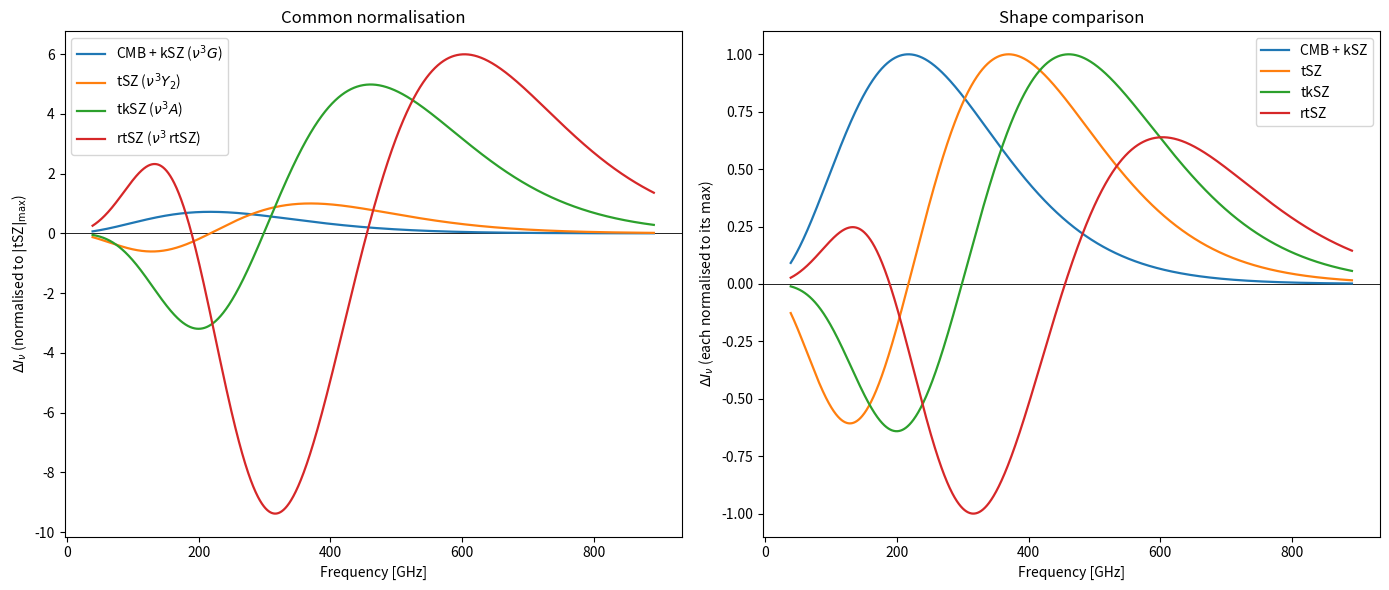
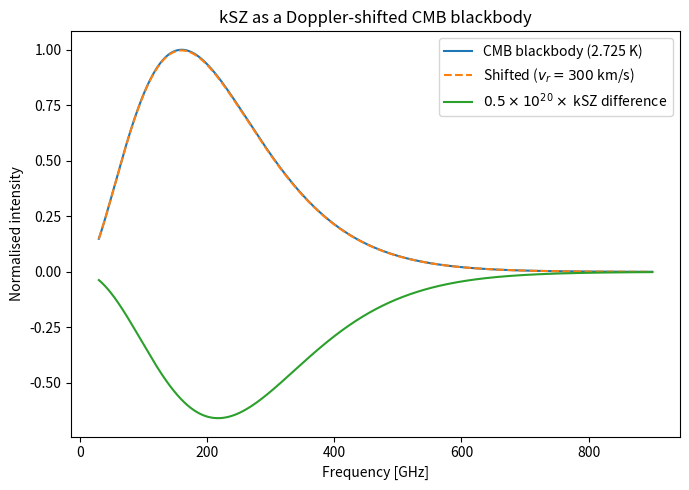
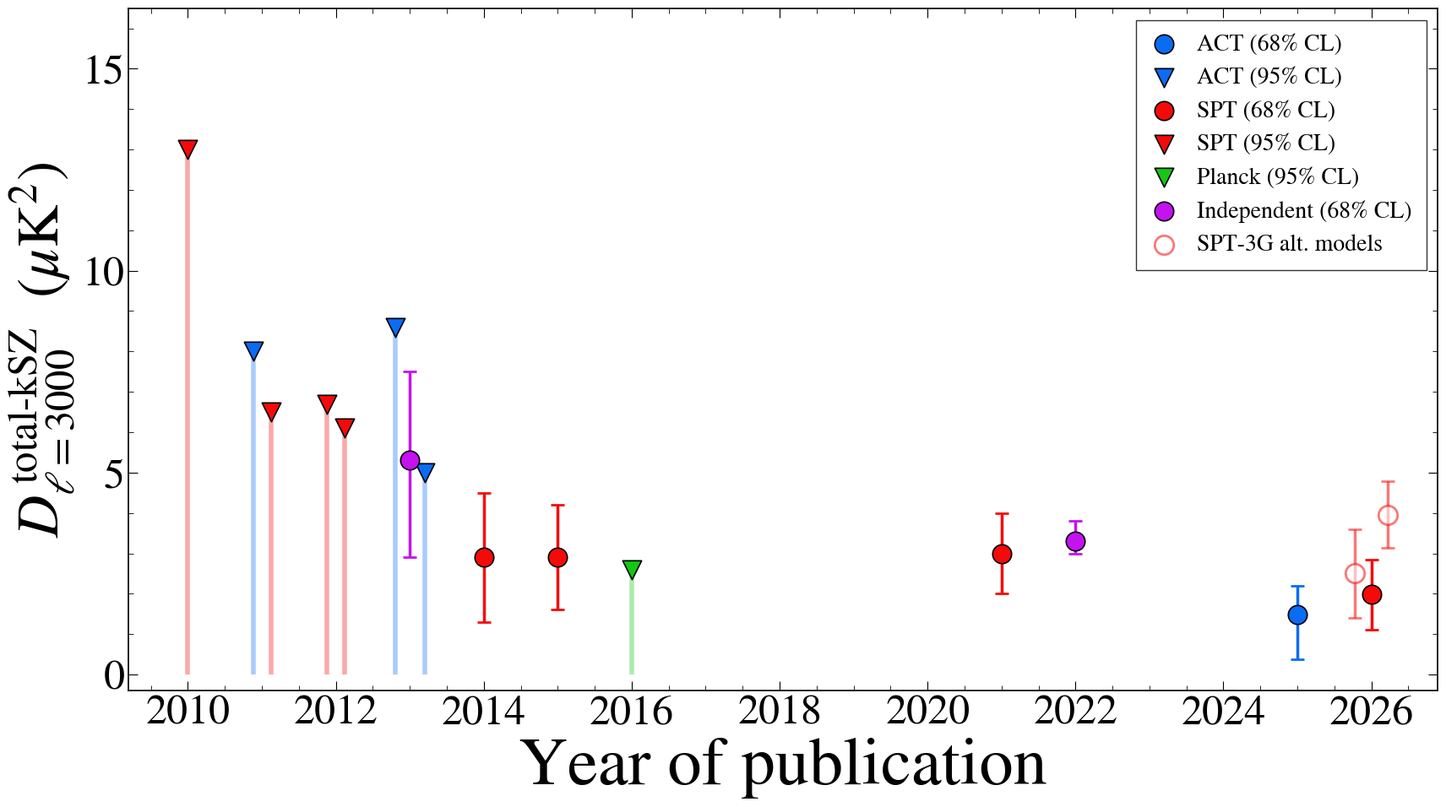
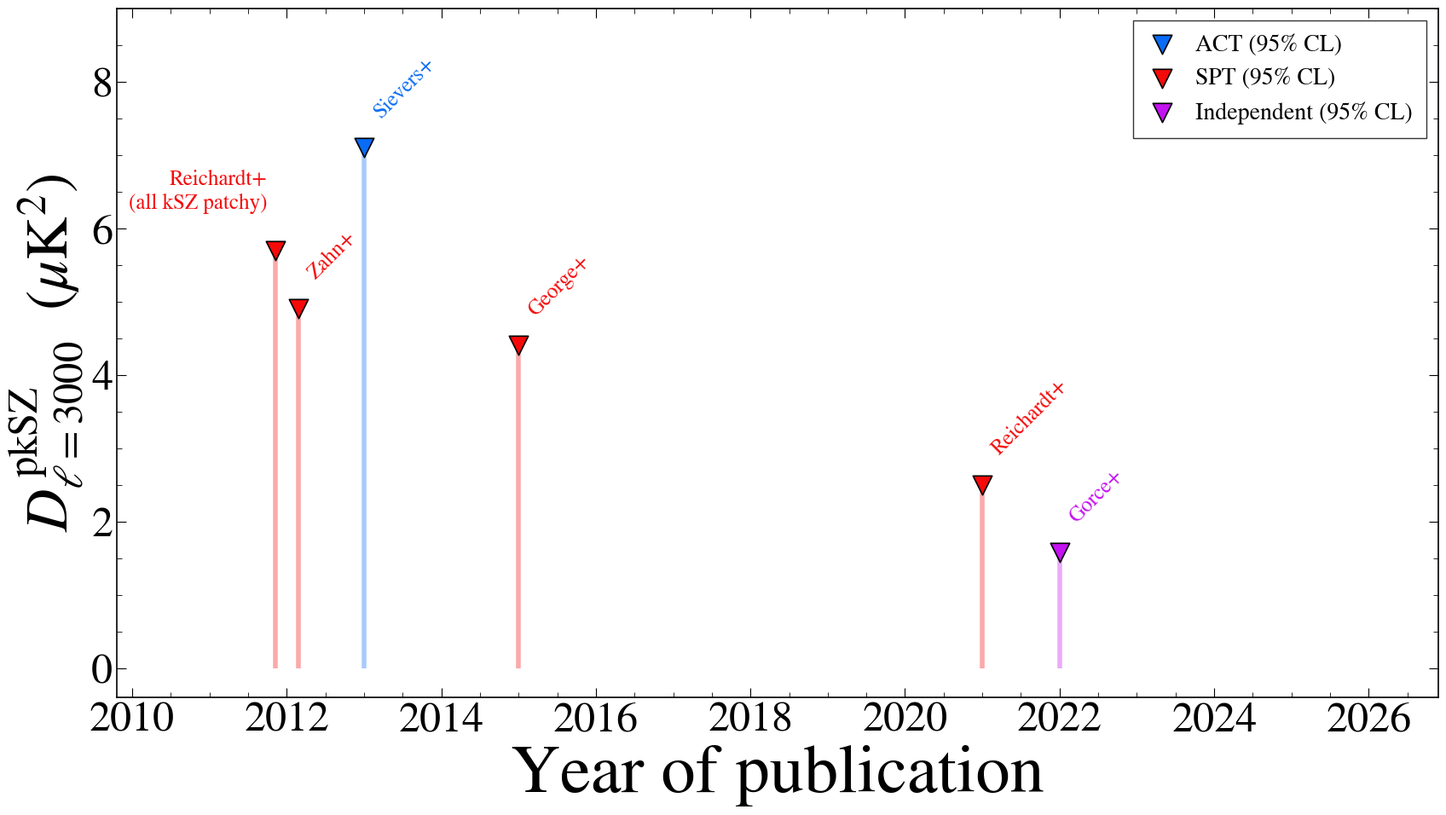
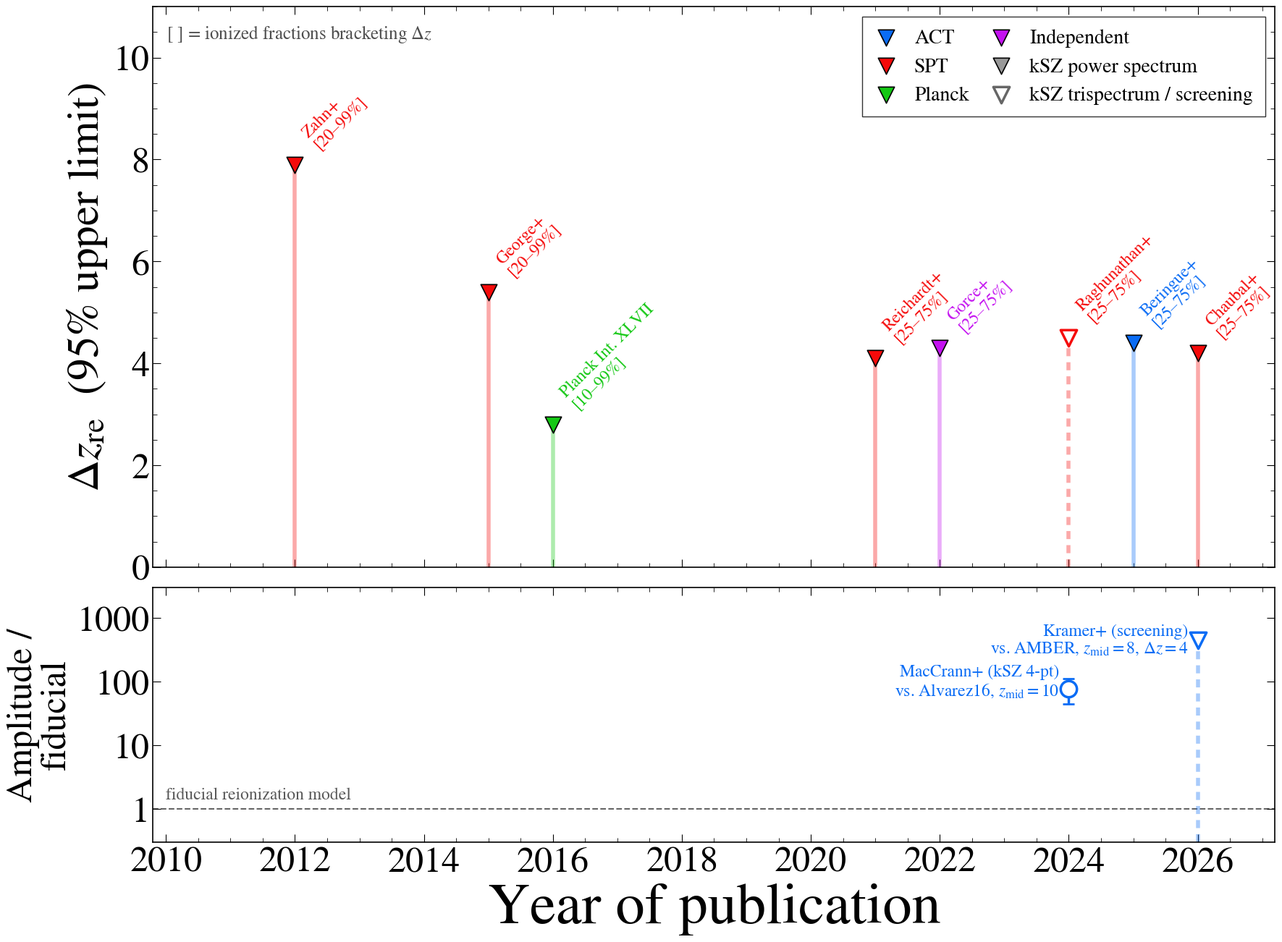
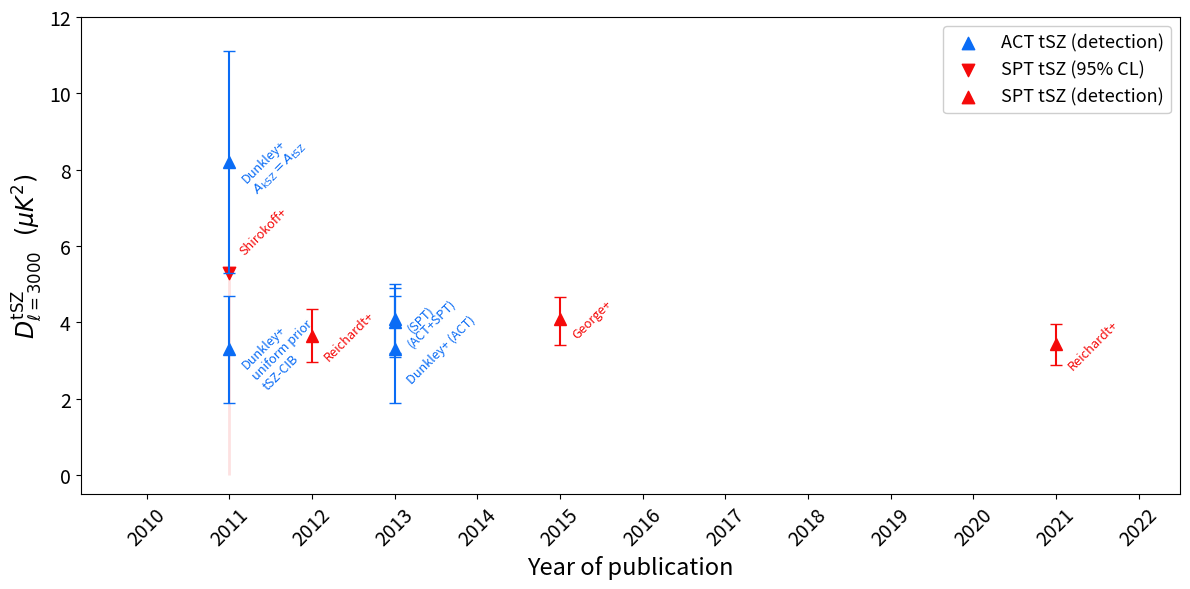

Write the Python code that produced these figures, in order.
#!/usr/bin/env python3
"""
Measurements_and_Spectra_kSZ.py
================================

Script version of ``Measurements_and_Spectra_kSZ.ipynb``.

Figures produced (all written to ``--outdir``, default ``./figures``):

  sed        spectral_responses_sz.pdf   SZ spectral responses (kSZ, tSZ, tkSZ, rtSZ)
             kSZ_SED.pdf                 kSZ as a Doppler-shifted blackbody
  total      total_kSZ_history.pdf       total kSZ power at l=3000 vs. publication year
  patchy     patchy_kSZ_history.pdf      patchy (reionization) kSZ at l=3000 vs. year
  duration   reionization_duration_history.pdf
                                         Delta z limits (kSZ power, kSZ trispectrum)
                                         + higher-order amplitudes vs. fiducial
  tsz        tSZ_measurements.pdf        tSZ power at l=3000 vs. year (ported unchanged)

Usage
-----
    python measurements_and_spectra_ksz.py                 # all figures
    python measurements_and_spectra_ksz.py total patchy    # only these
    python measurements_and_spectra_ksz.py total --labels  # annotate every point
    python measurements_and_spectra_ksz.py --list          # print the data tables

Every kSZ data point below carries its reference and arXiv ID. Values were
checked against the papers in October 2026; see the ``note`` field for the
exact model case quoted when a paper gives several numbers.
"""

from __future__ import annotations

import argparse
from dataclasses import dataclass
from pathlib import Path

import matplotlib as mpl
import matplotlib.pyplot as plt
import numpy as np

# ---------------------------------------------------------------------------
# Plot style (matches the Times-like, inward-tick style of the group figures)
# ---------------------------------------------------------------------------
STYLE = {
    "font.family": "serif",
    "font.serif": ["Times New Roman", "Times", "STIXGeneral", "DejaVu Serif"],
    "mathtext.fontset": "stix",
    "font.size": 20,
    "axes.linewidth": 1.2,
    "axes.labelsize": 30,
    "xtick.labelsize": 24,
    "ytick.labelsize": 24,
    "xtick.direction": "in",
    "ytick.direction": "in",
    "xtick.top": True,
    "ytick.right": True,
    "xtick.minor.visible": True,
    "ytick.minor.visible": True,
    "xtick.major.size": 8,
    "ytick.major.size": 8,
    "xtick.minor.size": 4,
    "ytick.minor.size": 4,
    "legend.fontsize": 20,
    "legend.frameon": True,
    "legend.fancybox": False,
    "legend.edgecolor": "black",
    "savefig.bbox": "tight",
}

COLORS = {
    "ACT": "#0a6cf5",
    "SPT": "#f50a0a",
    "Planck": "#14c814",
    "Independent": "#c412f0",
}


# ---------------------------------------------------------------------------
# Data
# ---------------------------------------------------------------------------
@dataclass
class Point:
    year: float
    exp: str             # key into COLORS
    value: float         # muK^2 at l = 3000
    lo: float | None = None   # 68% lower error (None for an upper limit)
    hi: float | None = None   # 68% upper error
    upper: bool = False       # True -> 95% CL upper limit
    label: str = ""           # short author label for annotations
    ref: str = ""             # arXiv ID / journal
    note: str = ""            # which model case is quoted
    variant: bool = False     # alternative model choice of the same analysis
    verified: bool = True     # value confirmed against the paper
    dx: float = 0.0           # horizontal offset for same-year points
    label_pos: tuple | None = None  # (dx, dy, rotation, ha) override for the annotation
    method: str = "power"     # "power" (kSZ 2-pt), "trispectrum" (kSZ 4-pt), "screening"
    defn: str = ""            # duration definition, e.g. "25-75%" (duration plot only)


# Total kSZ power D_3000^kSZ (homogeneous + patchy)
TOTAL_KSZ: list[Point] = [
    Point(2010, "SPT", 13.0, upper=True, label="Hall+", ref="arXiv:0912.4315",
          note="SPT 2008 data, 95% CL"),
    Point(2011, "ACT", 8.0, upper=True, label="Dunkley+", ref="arXiv:1009.0866",
          note="kSZ amplitude free, independent of tSZ, 95% CL", dx=-0.12),
    Point(2011, "SPT", 6.5, upper=True, label="Shirokoff+", ref="arXiv:1012.4788",
          note="95% CL", dx=0.12),
    Point(2012, "SPT", 6.7, upper=True, label="Reichardt+", ref="arXiv:1111.0932",
          note="with free tSZ-CIB correlation; < 2.8 if correlation set to zero",
          dx=-0.12),
    Point(2012, "SPT", 6.1, upper=True, label="Zahn+", ref="arXiv:1111.6386",
          note="CSF+patchy template, free l-independent tSZ-CIB correlation "
               "(< 2.7 with xi=0, < 4.1 with rising xi_l)", dx=0.12),
    Point(2013, "ACT", 8.6, upper=True, label="Sievers+", ref="arXiv:1301.0824",
          note="ACT+WMAP7, LCDM, 95% CL", dx=-0.2),
    Point(2013, "ACT", 5.0, upper=True, label="Dunkley+ (ACT+SPT)",
          ref="arXiv:1301.0776",
          note="ACT+SPT, 0 < xi < 0.2; ACT alone < 8.6, broader 0 < xi < 0.5 gives < 6.9",
          dx=0.2),
    Point(2013, "Independent", 5.3, lo=2.4, hi=2.2, label="Addison+",
          ref="arXiv:1210.6697 (MNRAS 436, 1896)",
          note="SPT+ACT+Herschel-SPIRE+Planck; value as quoted by Crawford+14 Sec. 6.3.4",
          dx=0.0),
    Point(2014, "SPT", 2.9, lo=1.6, hi=1.6, label="Crawford+",
          ref="arXiv:1303.3535 (ApJ 784, 143)",
          note="R12 spectra + tSZ-bispectrum prior, free tSZ-CIB corr., A_kSZ>0 prior; "
               "< 5.6 (95%); 2.6 +/- 1.8 without the positivity prior"),
    # Could not confirm the number in the Planck 2013 papers (table not
    # retrievable). Off by default; enable with --include-unverified.
    Point(2014, "Planck", 5.3, lo=1.9, hi=2.8, label="Planck 2013",
          ref="arXiv:1303.5076 (?)",
          note="UNVERIFIED; not in Planck Int. XXIV (only 2D contours). Possibly a "
               "mix-up with Addison+13 (also 5.3)",
          verified=False),
    Point(2015, "SPT", 2.9, lo=1.3, hi=1.3, label="George+", ref="arXiv:1408.3161",
          note="with tSZ-bispectrum prior; spectra-only 95% limit < 5.4"),
    Point(2016, "Planck", 2.6, upper=True, label="Planck Int. XLVII",
          ref="arXiv:1605.03507",
          note="CSF & patchy template, lollipop+PlanckTT+VHL (ACT/SPT), 95% CL"),
    Point(2021, "SPT", 3.0, lo=1.0, hi=1.0, label="Reichardt+", ref="arXiv:2002.06197",
          note="SPT-SZ + SPTpol"),
    Point(2022, "Independent", 3.3, lo=0.3, hi=0.5, label="Gorce+",
          ref="arXiv:2202.08698 (A&A 662, A122)",
          note="re-analysis of SPT (R21) bandpowers with Planck priors, free cosmology"),
    Point(2025, "ACT", 1.48, lo=1.10, hi=0.71, label="Beringue+", ref="arXiv:2506.06274",
          note="ACT DR6 only (Louis+25 quote < 4 at 95% CL; P-ACT 2.0 +/- 0.9)"),
    Point(2026, "SPT", 1.98, lo=0.87, hi=0.87, label="Chaubal+",
          ref="arXiv:2601.20551",
          note="fiducial: free CIB + l^alpha G15 SZ"),
    Point(2026, "SPT", 3.96, lo=0.82, hi=0.82, label="Agora templates",
          ref="arXiv:2601.20551", note="Agora SZ + tSZ-CIB templates",
          variant=True, dx=0.22),
    Point(2026, "SPT", 2.5, lo=1.1, hi=1.1, label="free CIB+SZ",
          ref="arXiv:2601.20551", note="spline kSZ/tSZ/CIB/tSZ-CIB",
          variant=True, dx=-0.22),
]

# Patchy (reionization) kSZ power D_3000^pkSZ
PATCHY_KSZ: list[Point] = [
    Point(2012, "SPT", 4.9, upper=True, label="Zahn+", ref="arXiv:1111.6386",
          note="free tSZ-CIB correlation; < 2.1 with xi = 0", dx=0.15),
    Point(2012, "SPT", 5.7, upper=True, label="Reichardt+\n(all kSZ patchy)",
          ref="arXiv:1111.0932",
          note="Table 3: Z11 patchy-only template, free tSZ-CIB correlation; "
               "all kSZ assumed patchy, no homogeneous part subtracted", dx=-0.15,
          label_pos=(-0.1, 0.15, 0, "right")),
    Point(2013, "ACT", 7.1, upper=True, label="Sievers+", ref="arXiv:1301.0824",
          note="total < 8.6 minus assumed homogeneous 1.5 (Shaw+12 scaling), "
               "homogeneous uncertainty not propagated"),
    Point(2015, "SPT", 4.4, upper=True, label="George+", ref="arXiv:1408.3161",
          note="spectra only, after subtracting homogeneous kSZ"),
    Point(2021, "SPT", 2.5, upper=True, label="Reichardt+", ref="arXiv:2002.06197",
          note="with tSZ-bispectrum prior, best-estimate homogeneous kSZ; "
               "68%: 1.1 +1.0 -0.7"),
    Point(2022, "Independent", 1.58, upper=True, label="Gorce+",
          ref="arXiv:2202.08698", note="free cosmology"),
]


# Duration of reionization, Delta z (95% CL upper limits).
# Papers define Delta z between different ionized fractions; ``defn`` records it:
#   20-99%  Zahn+12 simulations        25-75%  Battaglia+13 / AMBER Delta z_50
#   10-99%  Planck tanh-like model
DURATION: list[Point] = [
    Point(2012, "SPT", 7.9, upper=True, label="Zahn+", ref="arXiv:1111.6386",
          defn="20-99%",
          note="free l-independent tSZ-CIB correlation (matches patchy < 4.9); "
               "< 4.4 with xi = 0, < 6.2 with rising xi_l"),
    # Sievers+13 (arXiv:1301.0824) derive z-bar / Delta z from a_kSZ,patchy < 7.1
    # via Battaglia+12 -- value still to be copied from the paper.
    Point(2015, "SPT", 5.4, upper=True, label="George+", ref="arXiv:1408.3161",
          defn="20-99%", note="homogeneous kSZ accounted for; Zahn+12 simulations"),
    Point(2016, "Planck", 2.8, upper=True, label="Planck Int. XLVII",
          ref="arXiv:1605.03507", defn="10-99%",
          note="redshift-symmetric model, lollipop+PlanckTT+VHL kSZ, z_end > 6 prior "
               "(< 4.8 with uniform prior; < 4.6 CMB-only)"),
    Point(2021, "SPT", 4.1, upper=True, label="Reichardt+", ref="arXiv:2002.06197",
          defn="25-75%",
          note="tSZ-bispectrum prior, best-estimate homogeneous kSZ; 68%: 1.1 +1.6 -0.7; "
               "no prior < 5.4 (6.9 / 4.3 low / high homogeneous)"),
    Point(2022, "Independent", 4.3, upper=True, label="Gorce+", ref="arXiv:2202.08698",
          defn="25-75%", note="SPT kSZ + Planck; < 4.8 at 99% CL"),
    Point(2024, "SPT", 4.5, upper=True, label="Raghunathan+", ref="arXiv:2403.02337",
          defn="25-75%", method="trispectrum",
          note="SPTpol+SPT-3G+Herschel-SPIRE kSZ 4-pt, Gunn-Peterson prior "
               "(< 5 if reionization may end at z < 5)"),
    Point(2025, "ACT", 4.4, upper=True, label="Beringue+", ref="arXiv:2506.06274",
          defn="25-75%",
          note="ACT DR6, B13 relation, z_mid = 8, no low-z kSZ (conservative); "
               "< 2.5 / < 0.7 with BAHAMAS 8.0 / 7.6 low-z kSZ; AMBER Delta z_90 < 7.7"),
    Point(2026, "SPT", 4.2, upper=True, label="Chaubal+", ref="arXiv:2601.20551",
          defn="25-75%",
          note="SPT-3G D1 fiducial (free CIB + l^alpha G15 SZ), h-kSZ 1.76 subtracted; "
               "median 0.8 +1.5 -0.6; AMBER Delta z_90 < 7.0"),
]

# Higher-order statistics with no Delta z quoted: amplitude relative to the
# paper's own fiducial reionization model (=1 means that model).
AMPLITUDE: list[Point] = [
    Point(2024, "ACT", 77, lo=33, hi=33, label="MacCrann+ (kSZ 4-pt)\nvs. Alvarez16, $z_{\\rm mid}=10$",
          ref="arXiv:2405.01188 (MNRAS 532, 4247)", method="trispectrum",
          note="lensing-hardened A_A16 relative to Alvarez (2016), z_mid = 10; "
               "foreground-dominated, interpreted as an upper limit"),
    Point(2026, "ACT", 450, upper=True, label="Kramer+ (screening)\nvs. AMBER, $z_{\\rm mid}=8$, $\\Delta z=4$",
          ref="arXiv:2608.27458", method="screening",
          note="A_tau = 180 +/- 157, < 450 (95%) relative to AMBER z_mid = 8, Delta z = 4; "
               "< 370 for l_max = 2000"),
]


# ---------------------------------------------------------------------------
# kSZ history plots
# ---------------------------------------------------------------------------
def _draw_point(ax, p: Point, annotate: bool) -> None:
    color = COLORS[p.exp]
    x = p.year + p.dx
    if p.upper:
        ax.vlines(x, 0, p.value, color=color, alpha=0.35, lw=4, zorder=2)
        ax.scatter(x, p.value, marker="v", s=260, color=color,
                   edgecolor="black", lw=1.2, zorder=5)
    else:
        face = "white" if p.variant else color
        alpha = 0.55 if p.variant else 1.0
        ax.errorbar(x, p.value, yerr=[[p.lo], [p.hi]], fmt="none",
                    ecolor=color, elinewidth=2.5, capsize=6, capthick=2,
                    alpha=alpha, zorder=4)
        ax.scatter(x, p.value, marker="o", s=260, facecolor=face,
                   edgecolor=color if p.variant else "black",
                   lw=2.0 if p.variant else 1.2, alpha=alpha, zorder=6)
    if annotate and p.label and not p.variant:
        y = p.value + (0.35 if p.upper else (p.hi or 0) + 0.25)
        ldx, ldy, rot, ha = p.label_pos or (0.08, 0.0, 45, "left")
        ax.annotate(p.label, xy=(x + ldx, y + ldy), rotation=rot, ha=ha,
                    va="bottom", fontsize=18, color=color)


def _legend(ax, points: list[Point], loc="upper right") -> None:
    handles, seen = [], set()
    order = ["ACT", "SPT", "Planck", "Independent"]
    for exp in order:
        for upper in (False, True):
            if not any(p.exp == exp and p.upper == upper and not p.variant for p in points):
                continue
            key = (exp, upper)
            if key in seen:
                continue
            seen.add(key)
            marker = "v" if upper else "o"
            cl = "95% CL" if upper else "68% CL"
            handles.append(ax.scatter([], [], marker=marker, s=260,
                                      color=COLORS[exp], edgecolor="black",
                                      lw=1.2, label=f"{exp} ({cl})"))
    if any(p.variant for p in points):
        handles.append(ax.scatter([], [], marker="o", s=260, facecolor="white",
                                  edgecolor=COLORS["SPT"], lw=2.0, alpha=0.55,
                                  label="SPT-3G alt. models"))
    ax.legend(handles=handles, loc=loc, handlelength=1.2, borderpad=0.6)


def plot_history(points, ylabel, outfile, ylim, xlim, annotate,
                 ystep=5, variant_labels=False) -> None:
    with mpl.rc_context(STYLE):
        fig, ax = plt.subplots(figsize=(20, 10.5))
        for p in points:
            _draw_point(ax, p, annotate)
        if variant_labels:
            for p in points:
                if p.variant:
                    ax.annotate(p.label, xy=(p.year + p.dx, p.value - (p.lo or 0) - 0.15),
                                ha="center", va="top", fontsize=14,
                                color=COLORS[p.exp], alpha=0.8)
        ax.set_xlabel("Year of publication", fontsize=58)
        ax.set_ylabel(ylabel, fontsize=50)
        ax.set_xlim(*xlim)
        ax.set_ylim(*ylim)
        ax.set_xticks(np.arange(int(np.ceil(xlim[0])), int(xlim[1]) + 1, 2))
        ax.set_yticks(np.arange(0, ylim[1], ystep))
        ax.tick_params(labelsize=36)
        _legend(ax, points)
        fig.savefig(outfile, dpi=200)
        fig.savefig(Path(outfile).with_suffix(".png"), dpi=200)
        plt.close(fig)
        print(f"Saved: {outfile}")


def make_total(outdir: Path, annotate: bool, include_unverified: bool) -> None:
    pts = [p for p in TOTAL_KSZ if p.verified or include_unverified]
    plot_history(
        pts,
        ylabel=r"$D^{\,\mathrm{total\text{-}kSZ}}_{\ell=3000}\ \ (\mu\mathrm{K}^2)$",
        outfile=outdir / "total_kSZ_history.pdf",
        ylim=(-0.4, 16.5), xlim=(2009.2, 2026.9), annotate=annotate,
    )


def make_patchy(outdir: Path) -> None:
    plot_history(
        PATCHY_KSZ,
        ylabel=r"$D^{\,\mathrm{pkSZ}}_{\ell=3000}\ \ (\mu\mathrm{K}^2)$",
        outfile=outdir / "patchy_kSZ_history.pdf",
        ylim=(-0.4, 9.0), xlim=(2009.8, 2026.9), annotate=True, ystep=2,
    )


DEFN_LABEL = {"20-99%": "20\u201399%", "10-99%": "10\u201399%", "25-75%": "25\u201375%"}


def _duration_marker(ax, x, y, color, method, s=260, zorder=5):
    if method == "power":
        ax.scatter(x, y, marker="v", s=s, color=color, edgecolor="black", lw=1.2,
                   zorder=zorder)
    else:  # trispectrum / screening: open symbol
        ax.scatter(x, y, marker="v", s=s, facecolor="white", edgecolor=color, lw=2.5,
                   zorder=zorder)


def make_duration(outdir: Path) -> None:
    with mpl.rc_context(STYLE):
        fig, (ax, bx) = plt.subplots(
            2, 1, figsize=(20, 15), sharex=True,
            gridspec_kw={"height_ratios": [2.2, 1], "hspace": 0.05})

        # --- top: Delta z upper limits
        for p in DURATION:
            c = COLORS[p.exp]
            x = p.year + p.dx
            ls = "-" if p.method == "power" else (0, (2, 1.5))
            ax.vlines(x, 0, p.value, color=c, alpha=0.35, lw=4, linestyles=ls, zorder=2)
            _duration_marker(ax, x, p.value, c, p.method)
            ldx, ldy, rot, ha = p.label_pos or (0.08, 0.25, 45, "left")
            ax.annotate(f"{p.label}\n[{DEFN_LABEL.get(p.defn, p.defn)}]",
                        xy=(x + ldx, p.value + ldy), rotation=rot, ha=ha,
                        va="bottom", fontsize=17, color=c, linespacing=1.1)
        ax.set_ylabel(r"$\Delta z_{\rm re}$  (95% upper limit)", fontsize=44)
        ax.set_ylim(0, 11)
        ax.set_yticks(np.arange(0, 11, 2))

        handles = []
        for exp in ["ACT", "SPT", "Planck", "Independent"]:
            if any(p.exp == exp for p in DURATION + AMPLITUDE):
                handles.append(ax.scatter([], [], marker="v", s=260, color=COLORS[exp],
                                          edgecolor="black", lw=1.2, label=exp))
        handles.append(ax.scatter([], [], marker="v", s=260, color="0.6",
                                  edgecolor="black", lw=1.2, label="kSZ power spectrum"))
        handles.append(ax.scatter([], [], marker="v", s=260, facecolor="white",
                                  edgecolor="0.4", lw=2.5,
                                  label="kSZ trispectrum / screening"))
        ax.legend(handles=handles, loc="upper right", ncol=2, handlelength=1.2,
                  borderpad=0.6, columnspacing=1.0)
        ax.text(0.012, 0.97, "[ ] = ionized fractions bracketing $\\Delta z$",
                transform=ax.transAxes, ha="left", va="top", fontsize=18, color="0.3")

        # --- bottom: amplitude relative to fiducial reionization model
        bx.set_yscale("log")
        bx.axhline(1, color="0.4", lw=1.5, ls="--", zorder=1)
        bx.text(2010.0, 1.25, "fiducial reionization model", fontsize=17, color="0.35",
                va="bottom")
        for p in AMPLITUDE:
            c = COLORS[p.exp]
            x = p.year + p.dx
            if p.upper:
                bx.vlines(x, 0.3, p.value, color=c, alpha=0.35, lw=4,
                          linestyles=(0, (2, 1.5)), zorder=2)
                _duration_marker(bx, x, p.value, c, p.method)
                ytxt = p.value * 0.55
            else:
                bx.errorbar(x, p.value, yerr=[[p.lo], [p.hi]], fmt="none", ecolor=c,
                            elinewidth=2.5, capsize=6, capthick=2, zorder=4)
                bx.scatter(x, p.value, marker="o", s=260, facecolor="white",
                           edgecolor=c, lw=2.5, zorder=6)
                ytxt = p.value * 0.7
            bx.annotate(p.label, xy=(x - 0.15, ytxt), ha="right", va="bottom", fontsize=17,
                        color=c, linespacing=1.1)
        bx.set_ylim(0.3, 3000)
        bx.set_yticks([1, 10, 100, 1000])
        bx.set_yticklabels(["1", "10", "100", "1000"])
        bx.set_ylabel("Amplitude /\nfiducial", fontsize=36, linespacing=1.0)

        bx.set_xlabel("Year of publication", fontsize=58)
        bx.set_xlim(2009.8, 2027.2)
        bx.set_xticks(np.arange(2010, 2028, 2))
        for a in (ax, bx):
            a.tick_params(labelsize=36)
        out = outdir / "reionization_duration_history.pdf"
        fig.savefig(out, dpi=200)
        fig.savefig(out.with_suffix(".png"), dpi=200)
        plt.close(fig)
        print(f"Saved: {out}")


def print_tables() -> None:
    for name, pts in (("TOTAL kSZ", TOTAL_KSZ), ("PATCHY kSZ", PATCHY_KSZ),
                      ("DURATION (Delta z)", DURATION),
                      ("HIGHER-ORDER AMPLITUDE / fiducial", AMPLITUDE)):
        print(f"\n{name}")
        for p in pts:
            val = (f"< {p.value}" if p.upper
                   else f"{p.value} +{p.hi} -{p.lo}")
            flag = "" if p.verified else "  [UNVERIFIED]"
            alt = " (alt. model)" if p.variant else ""
            if p.defn:
                alt += f" [{p.defn}]"
            if p.method != "power":
                alt += f" ({p.method})"
            lbl = p.label.split("\n")[0]
            print(f"  {p.year}  {p.exp:<11} {val:<18} {lbl}{alt}  "
                  f"{p.ref}  -- {p.note}{flag}")


# ---------------------------------------------------------------------------
# SZ spectral responses (from notebook cells 0-1)
# ---------------------------------------------------------------------------
T_CMB = 2.725           # K
H_PL = 6.62607015e-34   # J s
K_B = 1.380649e-23      # J/K
C_LIGHT = 299792458.0   # m/s


def _D(g, x):
    """D = -x d/dx applied numerically."""
    return -x * np.gradient(g, x)


def make_sed(outdir: Path) -> None:
    nu = np.linspace(30e9, 900e9, 2000)
    x = H_PL * nu / (K_B * T_CMB)

    G = x * np.exp(x) / np.expm1(x) ** 2          # D fbar
    Y2 = _D(G, x) - 3.0 * G                        # (D^2 - 3D) fbar
    Y3 = _D(Y2, x)
    Y4 = _D(Y3, x)
    A = 0.4 * G - Y2 + 1.4 * Y3                    # tkSZ
    rt = -0.3 * Y2 - 2.1 * Y3 + 0.7 * Y4           # rtSZ (truncated)

    trim = slice(20, -20)                          # drop gradient edge effects
    f = nu[trim] / 1e9
    curves = {
        r"CMB + kSZ ($\nu^3 G$)": (nu**3 * G)[trim],
        r"tSZ ($\nu^3 Y_2$)": (nu**3 * Y2)[trim],
        r"tkSZ ($\nu^3 A$)": (nu**3 * A)[trim],
        r"rtSZ ($\nu^3\,$rtSZ)": (nu**3 * rt)[trim],
    }
    norm = np.max(np.abs(curves[r"tSZ ($\nu^3 Y_2$)"]))

    fig, (a1, a2) = plt.subplots(1, 2, figsize=(14, 6))
    for ax in (a1, a2):
        ax.axhline(0, color="k", lw=0.6)
    for lab, y in curves.items():
        a1.plot(f, y / norm, lw=1.6, label=lab)
        a2.plot(f, y / np.max(np.abs(y)), lw=1.6, label=lab.split(" (")[0])
    a1.set_ylabel(r"$\Delta I_\nu$ (normalised to $|$tSZ$|_{\max}$)")
    a1.set_title("Common normalisation")
    a2.set_ylabel(r"$\Delta I_\nu$ (each normalised to its max)")
    a2.set_title("Shape comparison")
    for ax in (a1, a2):
        ax.set_xlabel("Frequency [GHz]")
        ax.legend()
    fig.tight_layout()
    fig.savefig(outdir / "spectral_responses_sz.pdf")
    plt.close(fig)
    print(f"Saved: {outdir / 'spectral_responses_sz.pdf'}")

    # kSZ as a Doppler-shifted blackbody
    B = (2 * H_PL * nu**3 / C_LIGHT**2) / np.expm1(x)
    v_r = 300e3                                    # m/s
    x_s = H_PL * nu / (K_B * T_CMB * (1 - v_r / C_LIGHT))
    B_s = (2 * H_PL * nu**3 / C_LIGHT**2) / np.expm1(x_s)
    fig, ax = plt.subplots(figsize=(7, 5))
    ax.plot(nu / 1e9, B / B.max(), label="CMB blackbody (2.725 K)")
    ax.plot(nu / 1e9, B_s / B.max(), ls="--", label=r"Shifted ($v_r=300$ km/s)")
    ax.plot(nu / 1e9, 0.5e20 * (B_s - B), label=r"$0.5\times10^{20}\times$ kSZ difference")
    ax.set_xlabel("Frequency [GHz]")
    ax.set_ylabel("Normalised intensity")
    ax.set_title("kSZ as a Doppler-shifted CMB blackbody")
    ax.legend()
    fig.tight_layout()
    fig.savefig(outdir / "kSZ_SED.pdf")
    plt.close(fig)
    print(f"Saved: {outdir / 'kSZ_SED.pdf'}")


# ---------------------------------------------------------------------------
# tSZ history (notebook cell 6, ported unchanged; data not re-verified)
# ---------------------------------------------------------------------------
TSZ_DATA = [
    # (year, val, err-, err+, is_upper, exp, label_lines)
    (2011, 8.2, 2.9, 2.9, False, "ACT", ["Dunkley+", r"$A_{\rm kSZ}=A_{\rm tSZ}$"]),
    (2011, 3.3, 1.4, 1.4, False, "ACT", ["Dunkley+", "uniform prior", "tSZ-CIB"]),
    (2011, 5.3, None, None, True, "SPT", ["Shirokoff+"]),
    (2012, 3.65, 0.69, 0.69, False, "SPT", ["Reichardt+"]),
    (2013, 3.3, 1.4, 1.4, False, "ACT", ["Dunkley+ (ACT)"]),
    (2013, 4.1, 0.9, 0.9, False, "ACT", ["(SPT)"]),
    (2013, 4.0, 0.9, 0.9, False, "ACT", ["(ACT+SPT)"]),
    (2015, 4.08, 0.67, 0.58, False, "SPT", ["George+"]),
    (2021, 3.42, 0.54, 0.54, False, "SPT", ["Reichardt+"]),
]


def make_tsz(outdir: Path) -> None:
    fig, ax = plt.subplots(figsize=(12, 6))
    seen = set()
    for year, val, em, ep, upper, exp, lines in TSZ_DATA:
        col = COLORS[exp]
        if upper:
            ax.scatter(year, val, marker="v", color=col, s=80, zorder=5)
            ax.vlines(year, 0, val, color=col, alpha=0.12, lw=2)
            ax.annotate("\n".join(lines), xy=(year + 0.1, val + 0.4), fontsize=9.2,
                        rotation=45, va="bottom", ha="left", color=col)
        else:
            ax.errorbar(year, val, yerr=[[em], [ep]], fmt="^", color=col,
                        capsize=4, markersize=8, lw=1.5, zorder=6)
            ax.annotate("\n".join(lines), xy=(year + 0.12, val), fontsize=9.2,
                        rotation=45, va="center", ha="left", color=col)
        key = (exp, upper)
        if key not in seen:
            seen.add(key)
            ax.scatter([], [], marker="v" if upper else "^", color=col, s=80,
                       label=f"{exp} tSZ ({'95% CL' if upper else 'detection'})")
    ax.set_xlabel("Year of publication", fontsize=17)
    ax.set_ylabel(r"$D^{\mathrm{tSZ}}_{\ell=3000}\ \ (\mu K^2)$", fontsize=17)
    ax.set_xlim(2009.2, 2022.5)
    ax.set_xticks(np.arange(2010, 2023, 1))
    ax.tick_params(axis="x", rotation=45, labelsize=14)
    ax.tick_params(axis="y", labelsize=14)
    ax.set_ylim(-0.5, 12.0)
    ax.legend(loc="upper right", fontsize=13, framealpha=0.95)
    fig.tight_layout()
    fig.savefig(outdir / "tSZ_measurements.pdf", dpi=200)
    plt.close(fig)
    print(f"Saved: {outdir / 'tSZ_measurements.pdf'}")


# ---------------------------------------------------------------------------
def main() -> None:
    ap = argparse.ArgumentParser(description=__doc__,
                                 formatter_class=argparse.RawDescriptionHelpFormatter)
    ap.add_argument("figures", nargs="*", metavar="FIGURE",
                    help="any of: sed total patchy duration tsz (default: all)")
    ap.add_argument("--outdir", default="figures")
    ap.add_argument("--labels", action="store_true",
                    help="annotate every point in the total-kSZ plot with its author")
    ap.add_argument("--include-unverified", action="store_true",
                    help="also plot points whose values could not be confirmed")
    ap.add_argument("--list", action="store_true", help="print data tables and exit")
    args = ap.parse_args()

    if args.list:
        print_tables()
        return

    allowed = {"sed", "total", "patchy", "duration", "tsz"}
    args.figures = args.figures or sorted(allowed)
    bad = set(args.figures) - allowed
    if bad:
        ap.error(f"unknown figure(s): {', '.join(sorted(bad))}")

    outdir = Path(args.outdir)
    outdir.mkdir(parents=True, exist_ok=True)
    if "sed" in args.figures:
        make_sed(outdir)
    if "total" in args.figures:
        make_total(outdir, args.labels, args.include_unverified)
    if "patchy" in args.figures:
        make_patchy(outdir)
    if "duration" in args.figures:
        make_duration(outdir)
    if "tsz" in args.figures:
        make_tsz(outdir)


if __name__ == "__main__":
    main()
